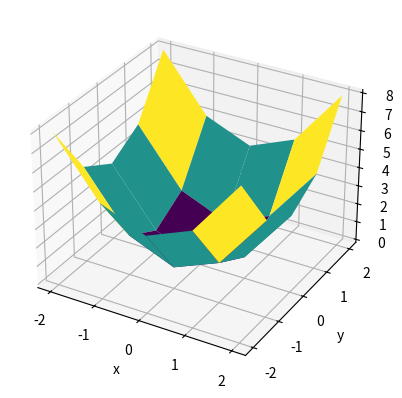

Recreate this plot in Python. (Note: this script raises an exception after producing the figure.)
import numpy as np
import matplotlib.pyplot as plt
X = np.array([[-2,
-1, 0, 1, 2],
[-2,
-1, 0, 1, 2],
[-2,
-1, 0, 1, 2],
[-2,
-1, 0, 1, 2],
[-2,
-1, 0, 1, 2]])
Y = np.array([[-2,
-2,
-2,
-2,
-2],
[-1,
-1,
-1,
-1,
-1],
[0, 0, 0, 0, 0],
[1, 1, 1, 1, 1],
[2, 2, 2, 2, 2]])
Z = X ** 2 + Y ** 2
ax = plt.axes(projection='3d') # projection='3d'により3d用グラフを指定
ax.plot_surface(X, Y, Z, cmap='viridis') # viridisというカラーマップを使用
ax.set_xlabel('x')
ax.set_ylabel('y')
ax.set_zlabel('z')
plt.savefig("./output/3-3-1.png")